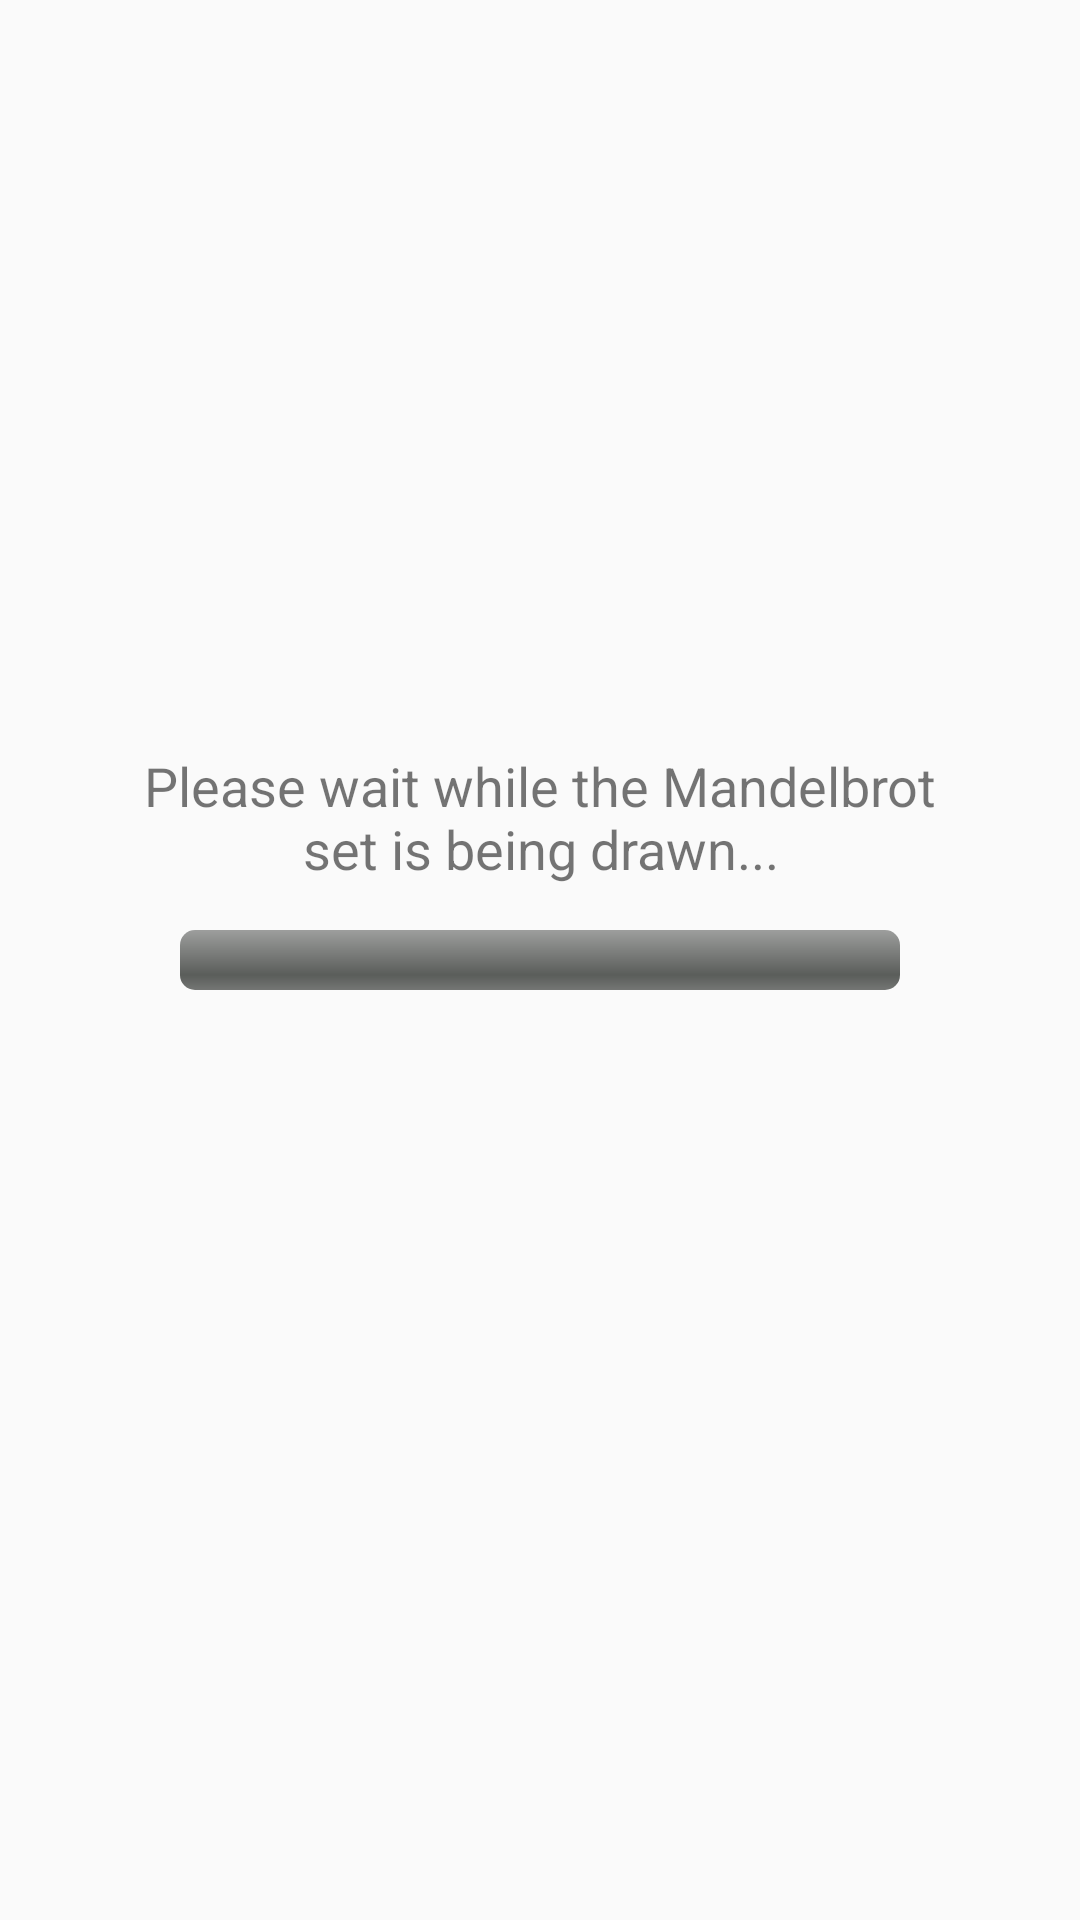

Produce the Android XML layout that renders to this screen, including the resource entries it uses.
<!-- AndroidManifest.xml: application theme AppTheme -->
<!-- res/layout/mandelbrot_screen.xml -->
<RelativeLayout xmlns:android="http://schemas.android.com/apk/res/android"
    xmlns:tools="http://schemas.android.com/tools"
    android:layout_width="match_parent"
    android:layout_height="match_parent"
    tools:context=".MandelbrotActivity">

    <ImageView
        android:id="@+id/iv_mandelbrot"
        android:layout_width="match_parent"
        android:layout_height="match_parent"/>

    <ProgressBar
        android:id="@+id/pb_loading_screen"
        style="@android:style/Widget.ProgressBar.Horizontal"
        android:layout_width="match_parent"
        android:layout_height="wrap_content"
        android:paddingLeft="60dp"
        android:paddingRight="60dp"
        android:layout_centerInParent="true"
        android:visibility="visible"/>

    <TextView
        android:id="@+id/tv_loading_screen"
        android:layout_width="wrap_content"
        android:layout_height="wrap_content"
        android:paddingLeft="40dp"
        android:paddingRight="40dp"
        android:paddingBottom="15dp"
        android:layout_above="@id/pb_loading_screen"
        android:layout_centerHorizontal="true"
        android:textSize="18sp"
        android:singleLine="false"
        android:gravity="center"
        android:text="@string/loading_screen"
        android:visibility="visible"/>

</RelativeLayout>
<!-- resources referenced by this layout -->
<resources>
  <string name="loading_screen">Please wait while the Mandelbrot set is being drawn...</string>
  <style name="AppTheme" parent="Theme.AppCompat.Light.DarkActionBar">
          
      </style>
</resources>
